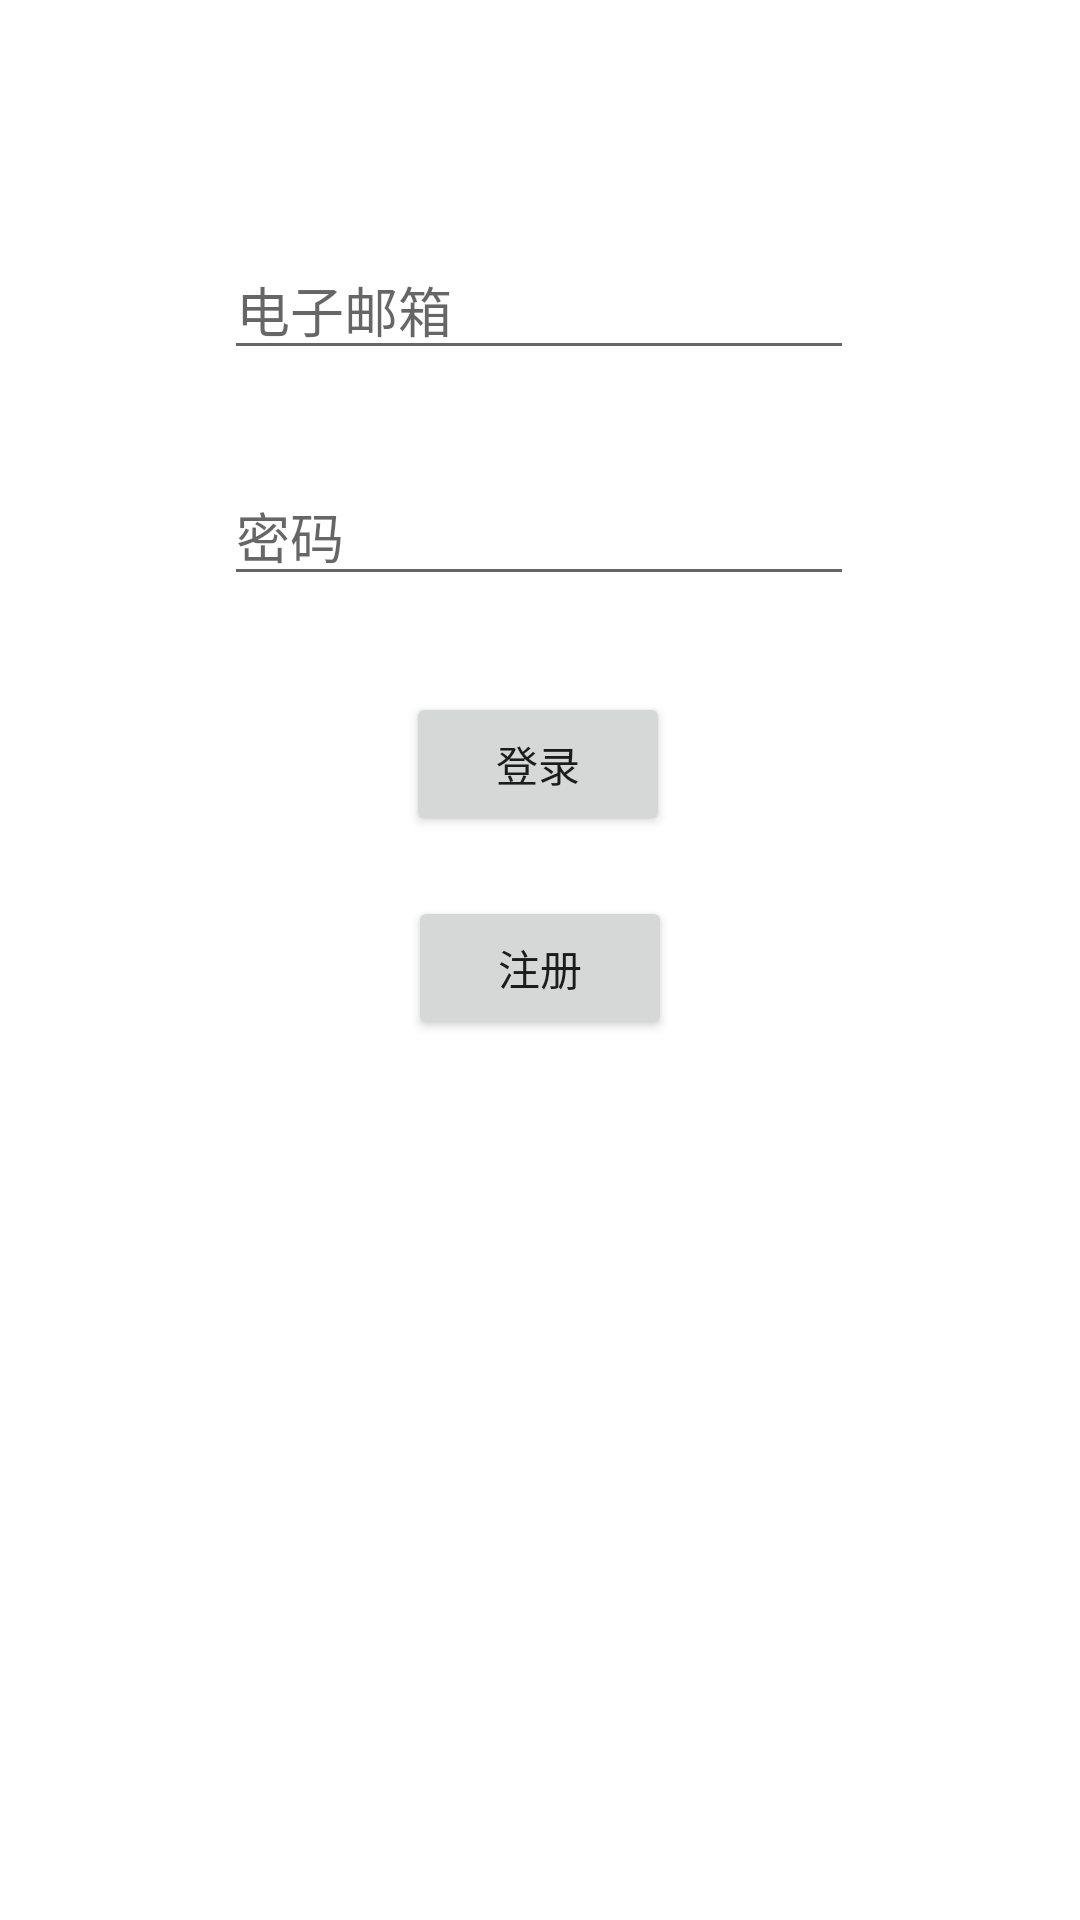

Reconstruct the res/layout file that produces this screen, plus the resources it refers to.
<!-- AndroidManifest.xml: application theme Theme.Tiantianjiazheng_employer -->
<!-- res/layout/activity_user_login3.xml -->
<?xml version="1.0" encoding="utf-8"?>
<androidx.constraintlayout.widget.ConstraintLayout xmlns:android="http://schemas.android.com/apk/res/android"
    xmlns:app="http://schemas.android.com/apk/res-auto"
    xmlns:tools="http://schemas.android.com/tools"
    android:layout_width="match_parent"
    android:layout_height="match_parent"
    android:onClick="ss_register"
    tools:context=".userLogin3">

    <EditText
        android:id="@+id/ss_username"
        android:layout_width="wrap_content"
        android:layout_height="wrap_content"
        android:layout_marginTop="80dp"
        android:ems="10"
        android:hint="电子邮箱"
        android:inputType="textPersonName"
        app:layout_constraintEnd_toEndOf="parent"
        app:layout_constraintHorizontal_bias="0.497"
        app:layout_constraintStart_toStartOf="parent"
        app:layout_constraintTop_toTopOf="parent" />

    <EditText
        android:id="@+id/ss_password"
        android:layout_width="wrap_content"
        android:layout_height="wrap_content"
        android:layout_marginTop="32dp"
        android:ems="10"
        android:hint="密码"
        android:inputType="textPersonName"
        app:layout_constraintEnd_toEndOf="parent"
        app:layout_constraintHorizontal_bias="0.497"
        app:layout_constraintStart_toStartOf="parent"
        app:layout_constraintTop_toBottomOf="@+id/ss_username" />

    <Button
        android:id="@+id/ss_login"
        android:layout_width="wrap_content"
        android:layout_height="wrap_content"
        android:layout_marginTop="32dp"
        android:onClick="ss_login"
        android:text="登录"
        app:layout_constraintEnd_toEndOf="parent"
        app:layout_constraintHorizontal_bias="0.498"
        app:layout_constraintStart_toStartOf="parent"
        app:layout_constraintTop_toBottomOf="@+id/ss_password" />

    <Button
        android:id="@+id/ss_register"
        android:layout_width="wrap_content"
        android:layout_height="wrap_content"
        android:layout_marginTop="20dp"
        android:onClick="ss_register"
        android:text="注册"
        app:layout_constraintEnd_toEndOf="parent"
        app:layout_constraintHorizontal_bias="0.5"
        app:layout_constraintStart_toStartOf="parent"
        app:layout_constraintTop_toBottomOf="@+id/ss_login" />
</androidx.constraintlayout.widget.ConstraintLayout>
<!-- resources referenced by this layout -->
<resources>
  <style name="Theme.Tiantianjiazheng_employer" parent="Theme.MaterialComponents.DayNight.DarkActionBar">
          
          <item name="colorPrimary">@color/purple_500</item>
          <item name="colorPrimaryVariant">@color/purple_700</item>
          <item name="colorOnPrimary">@color/white</item>
          
          <item name="colorSecondary">@color/teal_200</item>
          <item name="colorSecondaryVariant">@color/teal_700</item>
          <item name="colorOnSecondary">@color/black</item>
          
          <item name="android:statusBarColor" tools:targetApi="l">?attr/colorPrimaryVariant</item>
          
      </style>
  <!-- not gathered from this repository: default colours our renderer supplied (Android Studio template values) -->
  <color name="purple_500">#FF6200EE</color>
  <color name="purple_700">#FF3700B3</color>
  <color name="teal_200">#FF03DAC5</color>
  <color name="teal_700">#FF018786</color>
  <color name="black">#FF000000</color>
  <color name="white">#FFFFFFFF</color>
</resources>
